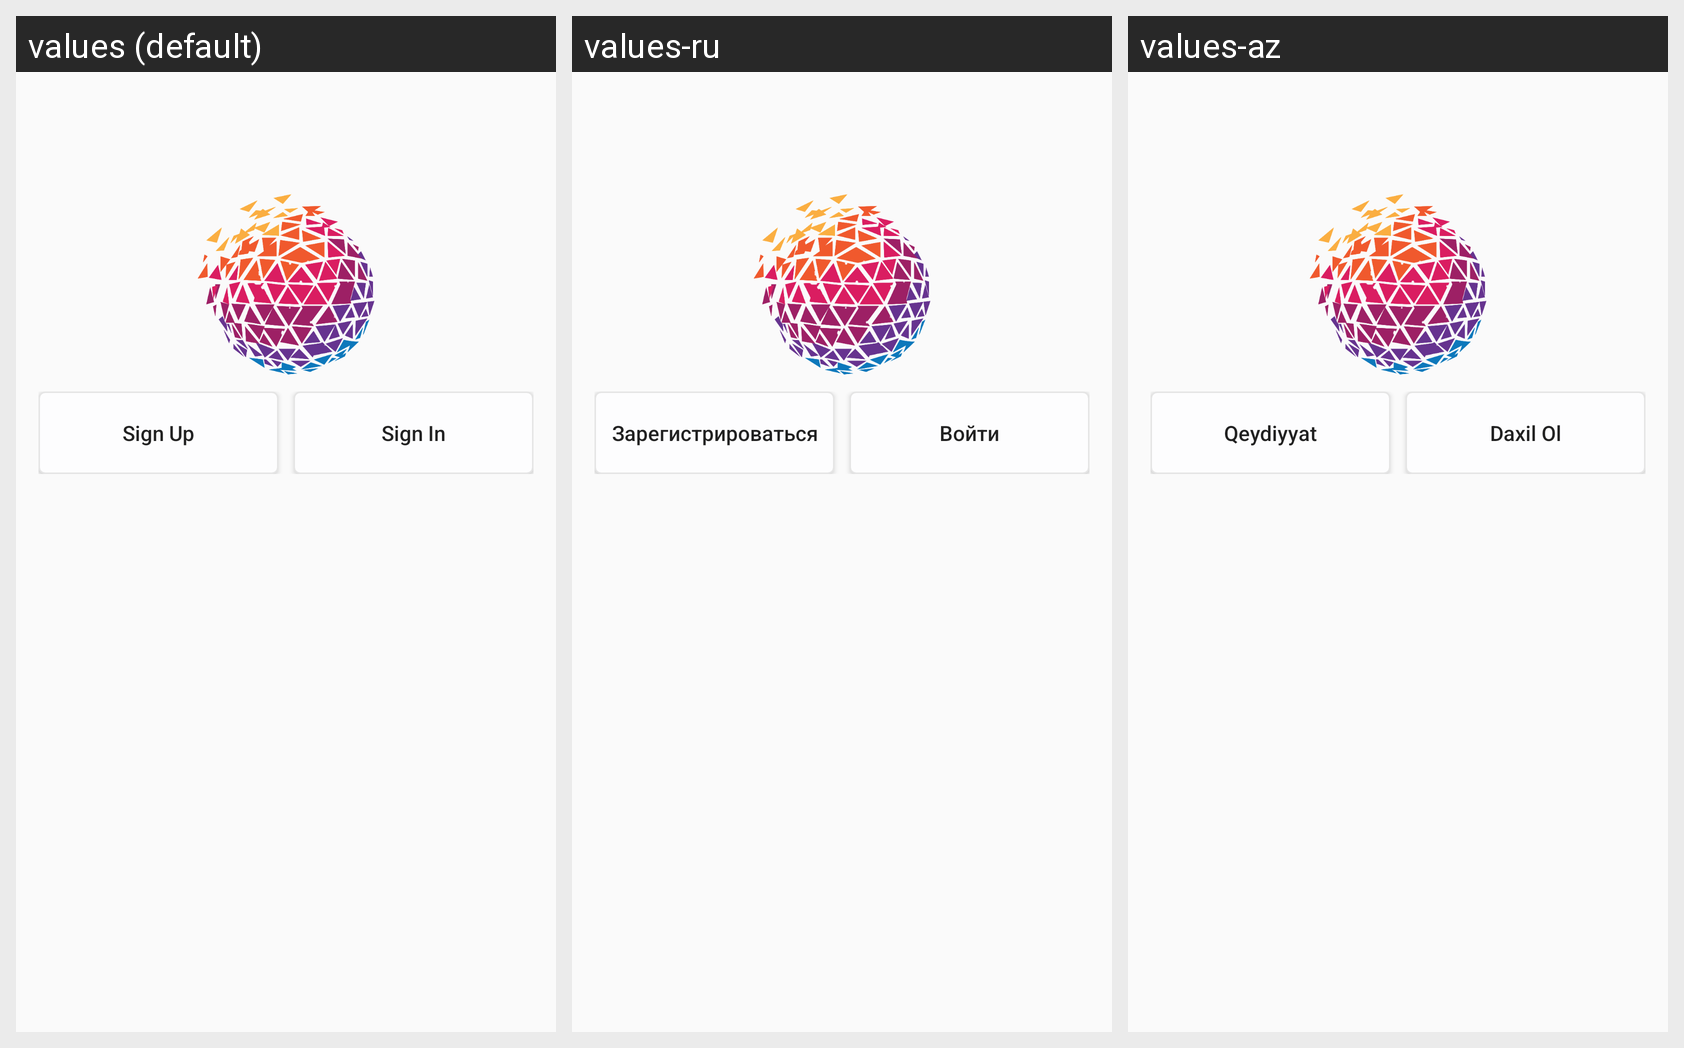

Strings drawn on this Android screen and how each of the app's shown locales translates them:
Android screen res/layout/activity_sign.xml rendered under 3 locales, left to right: values (default), values-ru, values-az. Device: Nexus 5 (rendered at 1080×1920; each locale shown at half size, 540×960, under a caption strip naming it); theme AppTheme.
Strings drawn on this screen, with the default value and each locale's value (text and hints the layout hard-codes appear in the picture but are not listed):

sign_up
  values: Sign Up
  values-ru: Зарегистрироваться
  values-az: Qeydiyyat

sign_in
  values: Sign In
  values-ru: Войти
  values-az: Daxil Ol
